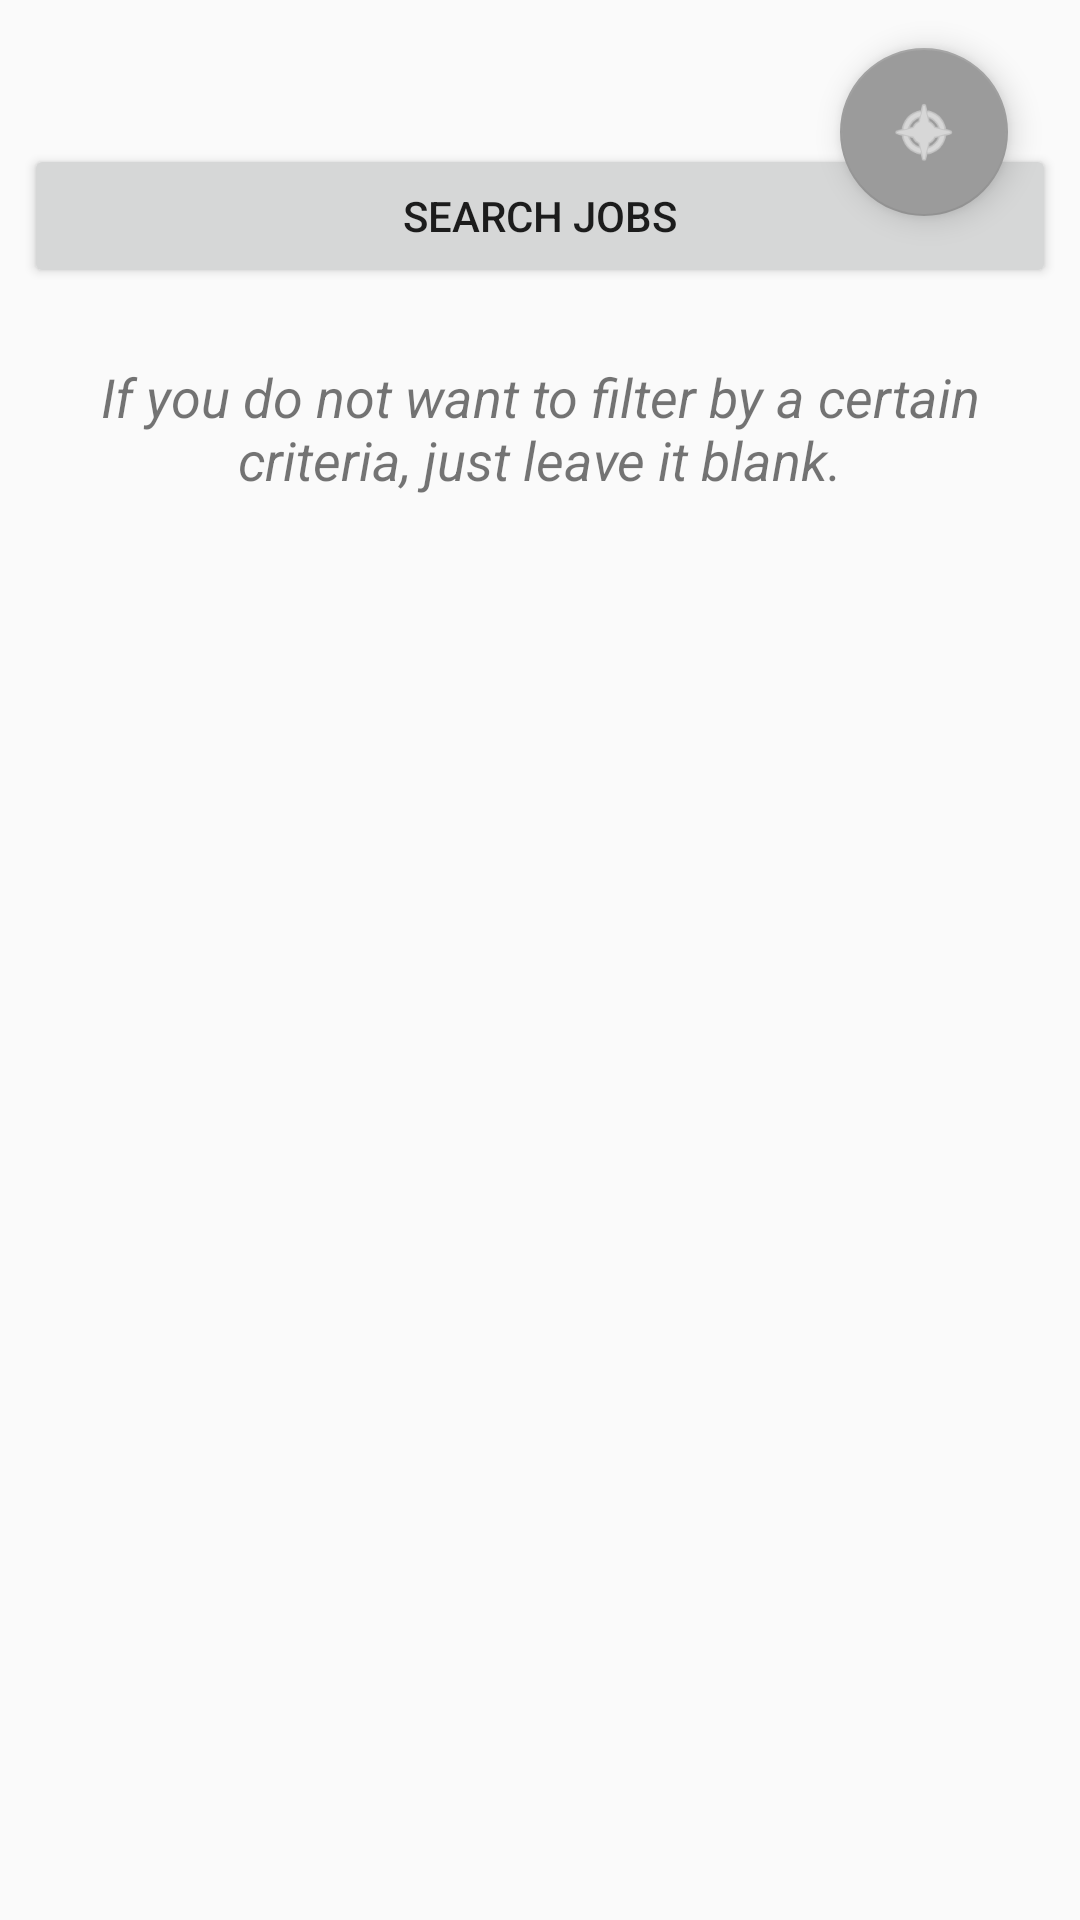

Layout XML and referenced resources for this Android screen:
<!-- AndroidManifest.xml: application theme AppTheme -->
<!-- res/layout/fragment_new_search.xml -->
<FrameLayout xmlns:android="http://schemas.android.com/apk/res/android"
    xmlns:tools="http://schemas.android.com/tools"
    android:layout_width="match_parent"
    android:layout_height="match_parent"
    android:paddingBottom="@dimen/container_horizontal_margin"
    android:paddingLeft="@dimen/container_horizontal_margin"
    android:paddingRight="@dimen/container_horizontal_margin"
    tools:context=".activities.searches.NewSearchFragment">

    <LinearLayout
        android:orientation="vertical"
        android:layout_width="match_parent"
        android:layout_height="match_parent">

        
        <TableLayout
            android:layout_width="match_parent"
            android:layout_height="wrap_content"
            android:paddingLeft="@dimen/container_horizontal_margin"
            android:paddingRight="@dimen/container_horizontal_margin"
            android:paddingTop="@dimen/container_vertical_margin"
            android:paddingBottom="@dimen/container_vertical_margin"
            android:id="@+id/tableLayout"></TableLayout>

        <Button
            android:layout_width="match_parent"
            android:layout_height="wrap_content"
            android:text="@string/search_button_text"
            android:id="@+id/searchButton"
            android:enabled="true"
            android:visibility="visible"
            android:layout_gravity="center_horizontal"
            android:gravity="center_vertical|center_horizontal" />

        <TextView
            android:id="@+id/instructions"
            android:layout_width="wrap_content"
            android:layout_height="wrap_content"
            android:paddingTop="@dimen/container_vertical_margin"
            android:paddingBottom="@dimen/container_vertical_margin"
            android:paddingLeft="@dimen/container_horizontal_margin"
            android:paddingRight="@dimen/container_horizontal_margin"
            android:gravity="center"
            android:textSize="18sp"
            android:textStyle="italic"
            android:text="@string/new_search_instructions" />

    </LinearLayout>

    <android.support.design.widget.FloatingActionButton
        android:id="@+id/fab"
        android:layout_width="wrap_content"
        android:layout_height="wrap_content"
        android:layout_gravity="top|end"
        android:layout_margin="@dimen/fab_margin"
        android:tint="@android:color/white"
        android:src="@android:drawable/ic_menu_compass" />

</FrameLayout>
<!-- resources referenced by this layout -->
<resources>
  <dimen name="container_horizontal_margin">8dp</dimen>
  <dimen name="container_vertical_margin">24dp</dimen>
  <dimen name="fab_margin">16dp</dimen>
  <string name="new_search_instructions">If you do not want to filter by a certain criteria, just leave it blank.</string>
  <string name="search_button_text">Search Jobs</string>
  <style name="AppTheme" parent="Theme.AppCompat.Light.DarkActionBar">
          
          <item name="colorPrimary">@color/colorPrimary</item>
          <item name="colorPrimaryDark">@color/colorPrimaryDark</item>
          <item name="colorAccent">@color/colorAccent</item>
      </style>
  <color name="colorPrimary">#9B9B9B</color>
  <color name="colorPrimaryDark">#656565</color>
  <color name="colorAccent">#9B9B9B</color>
</resources>
